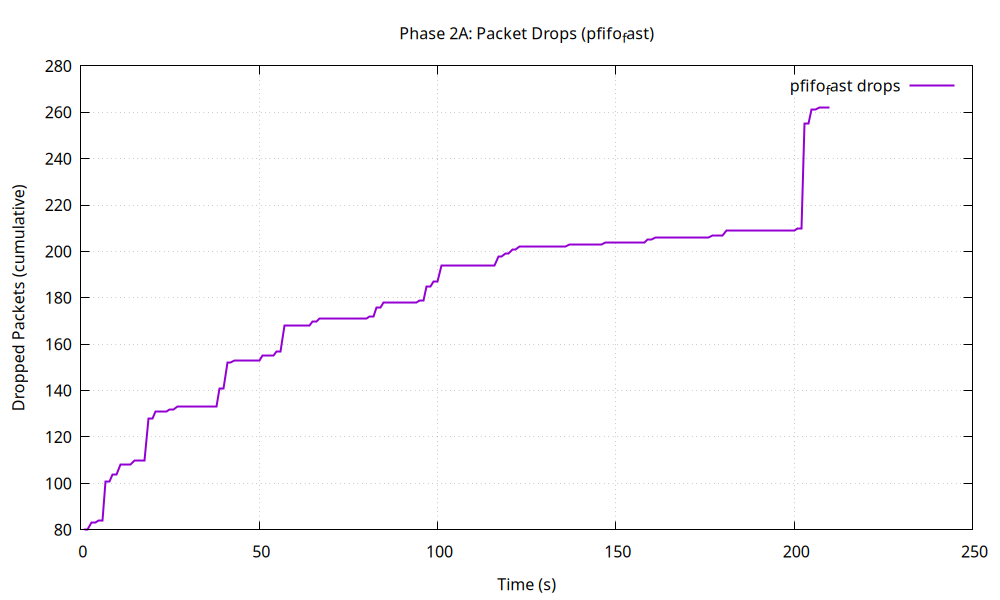

Source data for this figure (header and first rows):
1, 80
2, 80
3, 83
4, 83
5, 84
6, 84
7, 101
8, 101
9, 104
10, 104
11, 108
12, 108
13, 108
14, 108
15, 110
16, 110
17, 110
18, 110
19, 128
20, 128
21, 131
22, 131
23, 131
24, 131
25, 132
26, 132
27, 133
28, 133
29, 133
30, 133
31, 133
32, 133
33, 133
34, 133
35, 133
36, 133
37, 133
38, 133
39, 141
40, 141
41, 152
42, 152
43, 153
44, 153
45, 153
46, 153
47, 153
48, 153
49, 153
50, 153
51, 155
52, 155
53, 155
54, 155
55, 157
56, 157
57, 168
58, 168
59, 168
60, 168
61, 168
... 149 more rows
